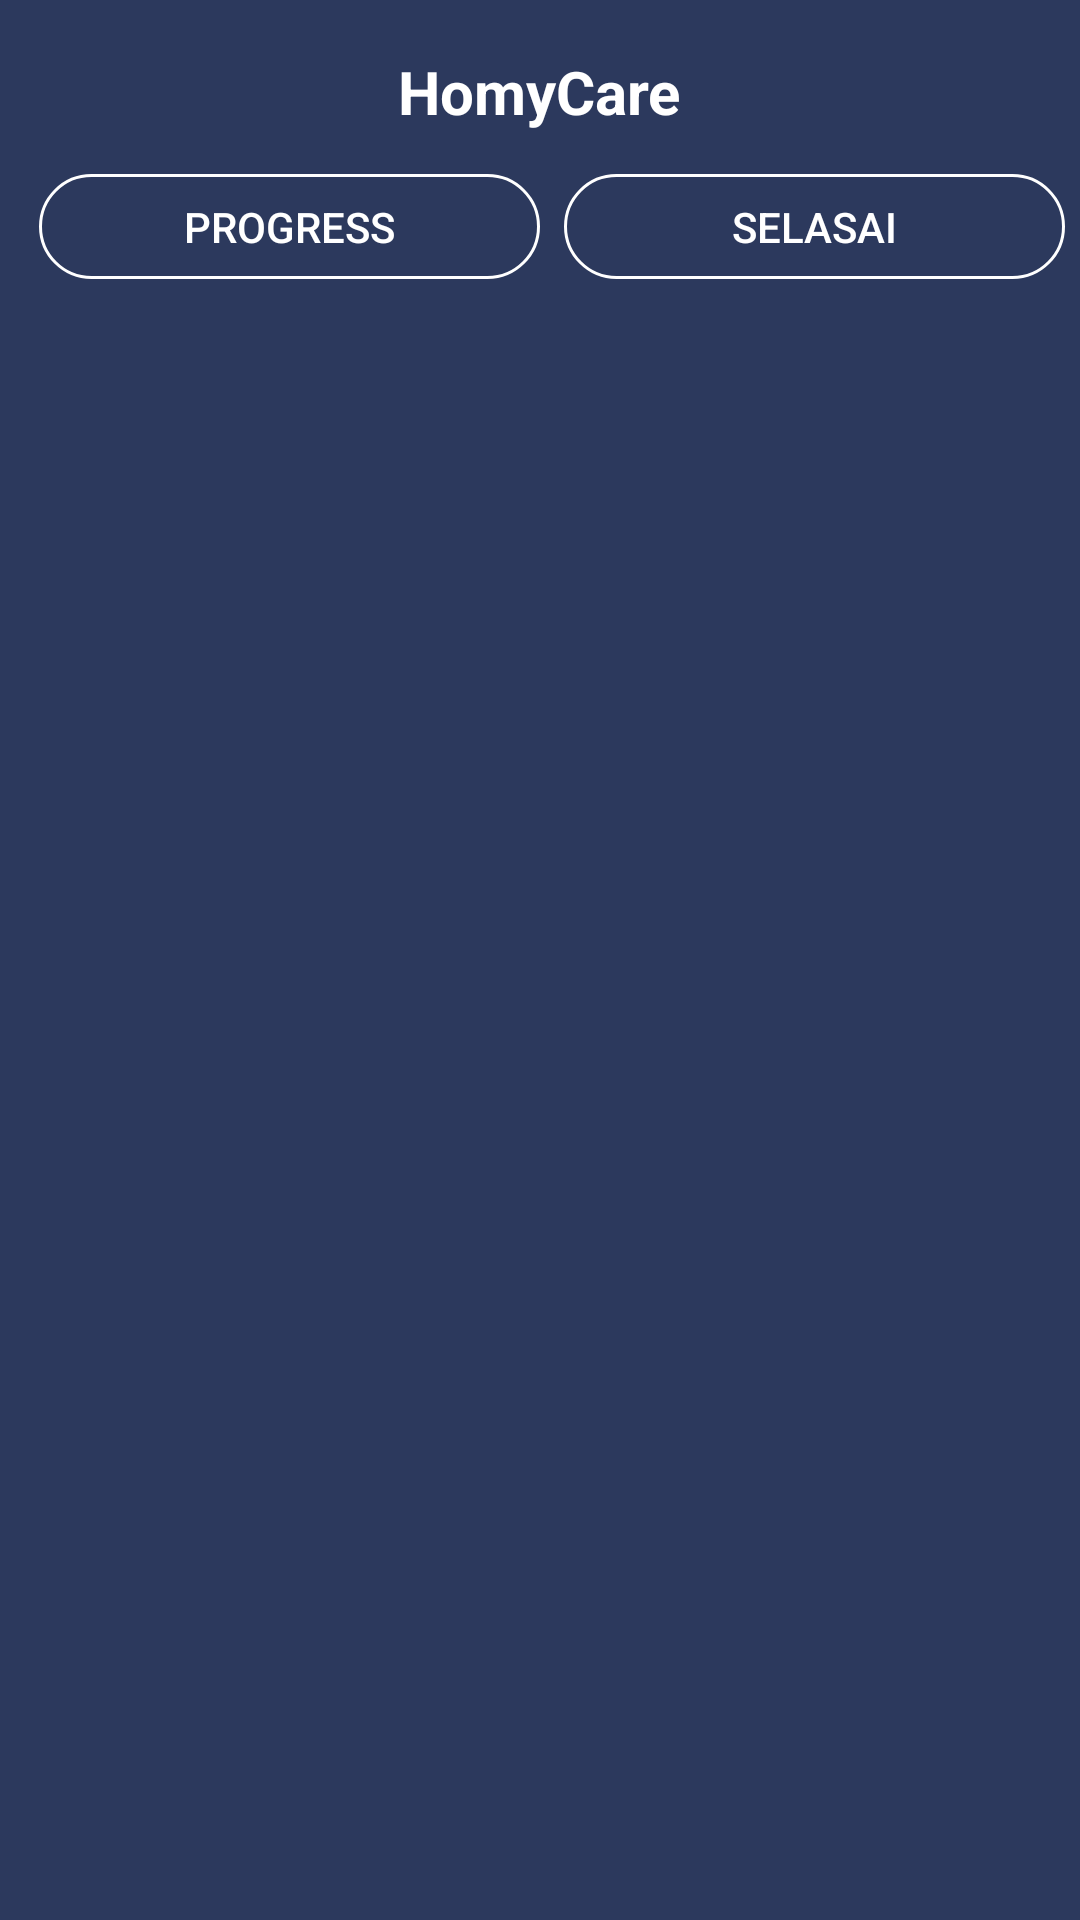

Android layout source for this screen:
<!-- AndroidManifest.xml: application theme AppTheme -->
<!-- res/layout/view_transaksi_header.xml -->
<?xml version="1.0" encoding="utf-8"?>
<LinearLayout xmlns:android="http://schemas.android.com/apk/res/android"
    android:layout_width="match_parent"
    android:id="@+id/ll_transaksi"
    android:layout_height="wrap_content"
    android:background="@color/color_buttondetail"
    android:orientation="vertical"
    android:paddingBottom="@dimen/half_normal_margin"
    android:paddingTop="@dimen/half_normal_margin">
    <RelativeLayout
        android:id="@+id/search_container"
        android:layout_width="match_parent"
        android:layout_height="@dimen/dashboard_search_container_height"
        android:layout_marginEnd="@dimen/normal_margin"
        android:layout_marginStart="@dimen/normal_margin"
        android:padding="@dimen/small_margin"
        android:visibility="visible">

        <TextView
            android:layout_width="wrap_content"
            android:layout_height="wrap_content"
            android:layout_centerHorizontal="true"
            android:layout_centerVertical="true"
            android:text="@string/app_name"
            android:textColor="@color/white"
            android:textSize="@dimen/textSize20sp"
            android:textStyle="bold" />
        <ImageView
            android:id="@+id/iv_menu"
            android:layout_width="28dp"
            android:layout_height="28dp"
            android:layout_alignParentEnd="true"
            android:layout_centerVertical="true"
            android:layout_gravity="center"
            android:background="?attr/selectableItemBackgroundBorderless"
            android:clickable="true"
            android:src="@drawable/ic_three_dot"
            android:tint="@color/white"
            android:layout_alignParentRight="true" />
        <ImageView
            android:id="@+id/ic_menu"
            android:layout_width="28dp"
            android:layout_height="28dp"
            android:layout_gravity="center"
            android:background="?attr/selectableItemBackgroundBorderless"
            android:clickable="true"
            android:src="@drawable/ic_back_white"
            android:tint="@color/white" />
    </RelativeLayout>
        <LinearLayout
            android:layout_width="match_parent"
            android:layout_height="wrap_content"
            android:orientation="horizontal"
            android:padding="@dimen/small_margin">

            <Button
                android:id="@+id/proses"
                android:layout_width="0dp"
                android:layout_weight="5"
                android:layout_height="@dimen/dashboard_menu_item_height"
                android:layout_marginStart="@dimen/half_normal_margin"
                android:background="@drawable/bg_transaksi"
                android:singleLine="true"
                android:text="@string/progress"
                android:textColor="@color/white"
                android:layout_marginLeft="@dimen/half_normal_margin" />

            <Button
                android:id="@+id/selesai"
                android:layout_width="0dp"
                android:layout_weight="5"
                android:layout_height="@dimen/dashboard_menu_item_height"
                android:layout_marginStart="@dimen/half_normal_margin"
                android:background="@drawable/bg_transaksi"
                android:singleLine="true"
                android:text="@string/selasai"
                android:textColor="@color/white"
                android:layout_marginLeft="@dimen/half_normal_margin"/>


        </LinearLayout>
</LinearLayout>
<!-- resources referenced by this layout -->
<resources>
  <color name="color_buttondetail">#2c395d</color>
  <color name="white">#FFFFFF</color>
  <dimen name="dashboard_menu_item_height">35dp</dimen>
  <dimen name="dashboard_search_container_height">45dp</dimen>
  <dimen name="half_normal_margin">8dp</dimen>
  <dimen name="normal_margin">16dp</dimen>
  <dimen name="small_margin">5dp</dimen>
  <dimen name="textSize20sp">@dimen/abc_text_size_title_material</dimen>
  <!-- drawable bg_transaksi (drawable) -->
  <?xml version="1.0" encoding="utf-8"?>
  <selector xmlns:android="http://schemas.android.com/apk/res/android">
      <item android:state_activated="true">
          <shape android:shape="rectangle">
              <solid android:color="@color/white" />
              <corners android:radius="@dimen/button_round_radius" />
          </shape>
      </item>
      <item android:state_focused="true">
          <shape android:shape="rectangle">
              <solid android:color="@color/white" />
              <corners android:radius="@dimen/button_round_radius" />
          </shape>
      </item>
      <item android:state_pressed="true">
          <shape android:shape="rectangle">
              <solid android:color="@color/white" />
              <corners android:radius="@dimen/button_round_radius" />
          </shape>
      </item>
      <item android:state_selected="true">
          <shape android:shape="rectangle">
              <solid android:color="@color/white" />
              <corners android:radius="@dimen/button_round_radius" />
          </shape>
      </item>
      <item>
          <shape android:shape="rectangle">
              <corners android:radius="@dimen/button_round_radius" />
              <stroke android:width="1dp" android:color="@color/white" />
          </shape>
      </item>
  </selector>
  <string name="app_name">HomyCare</string>
  <string name="progress">progress</string>
  <string name="selasai">Selasai</string>
  <style name="AppTheme" parent="Theme.AppCompat.Light.DarkActionBar">
          
          <item name="colorPrimary">@color/color_buttondetail</item>
          <item name="colorPrimaryDark">@color/color_buttondetail</item>
          <item name="colorAccent">@color/colorAccent</item>
      </style>
  <dimen name="button_round_radius">20dp</dimen>
  <color name="colorAccent">#FF4081</color>
</resources>
